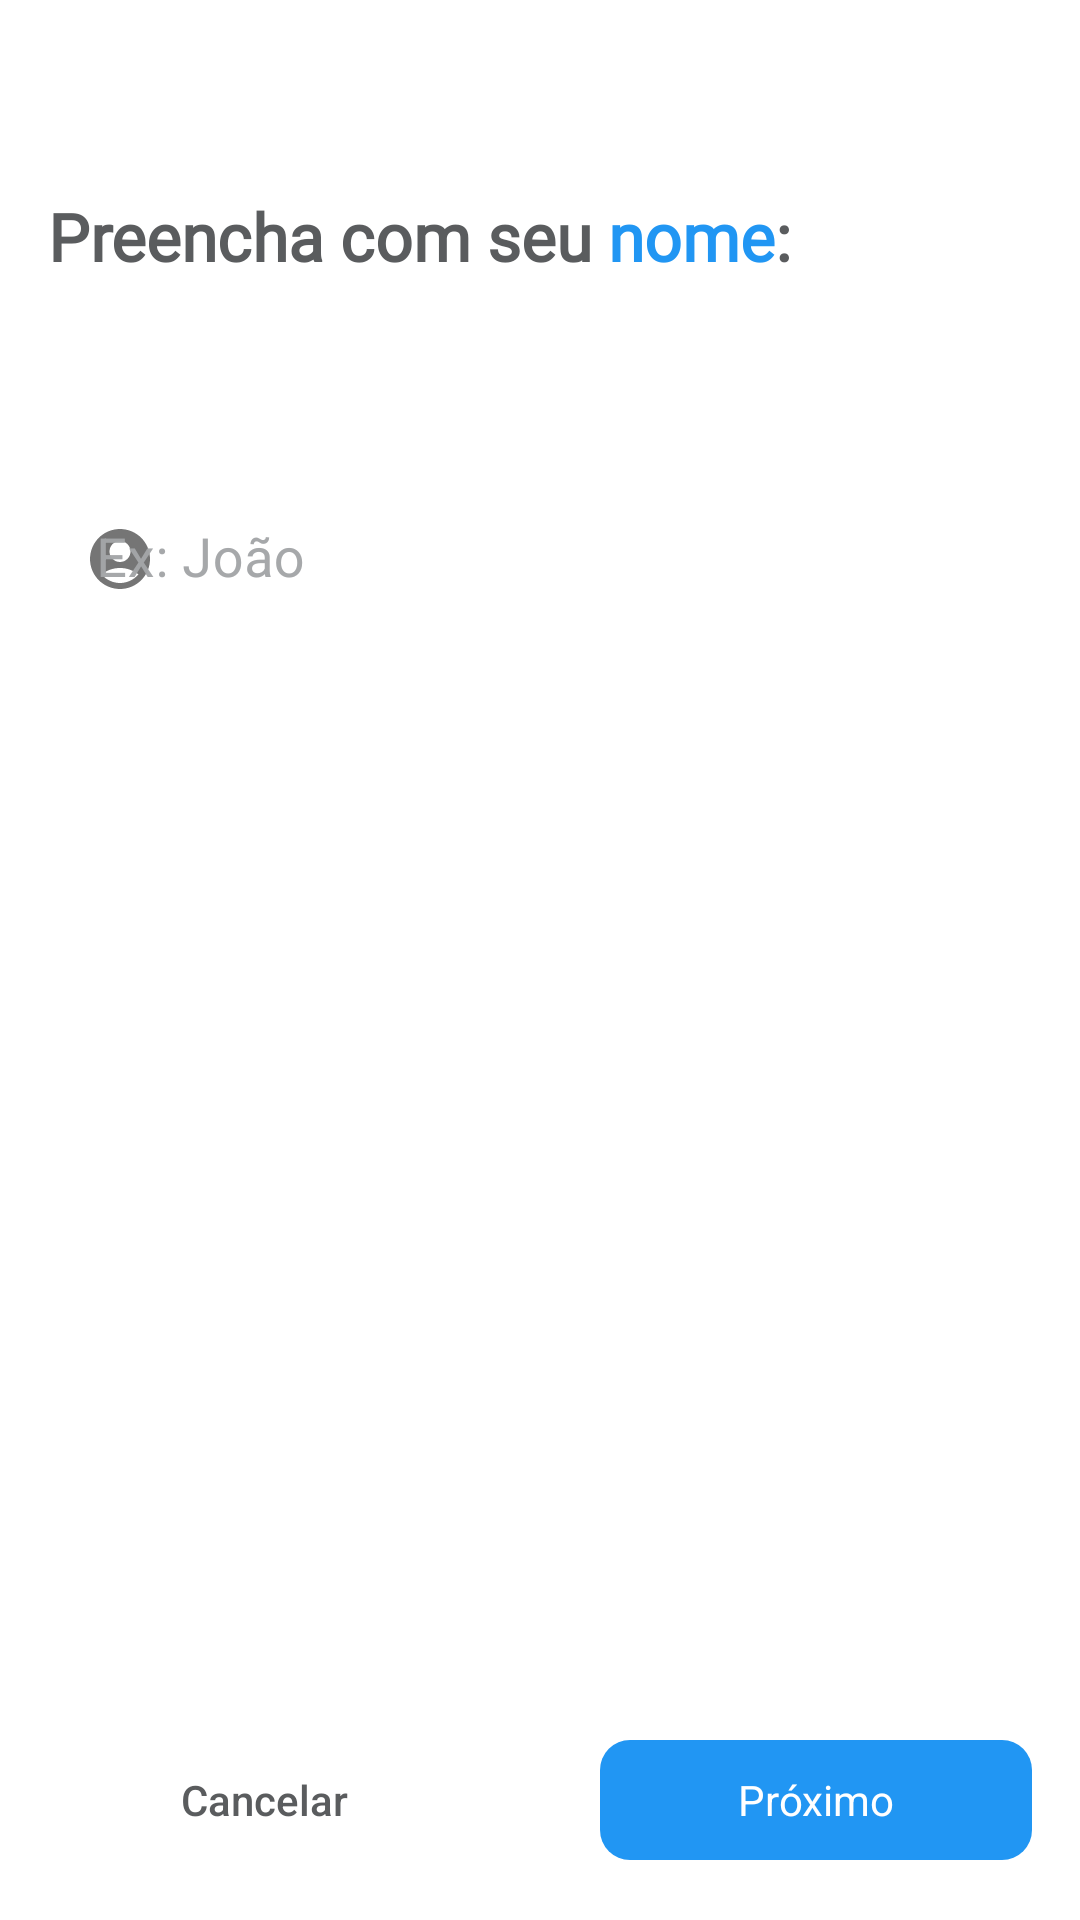

This screen was rendered from an Android layout file. Write that file and the resources it references.
<!-- AndroidManifest.xml: application theme Theme.Androidcardfidelize -->
<!-- res/layout/fragment_register_name.xml -->
<?xml version="1.0" encoding="utf-8"?>
<androidx.constraintlayout.widget.ConstraintLayout xmlns:android="http://schemas.android.com/apk/res/android"
    xmlns:app="http://schemas.android.com/apk/res-auto"
    android:layout_width="match_parent"
    android:layout_height="match_parent">


    <androidx.appcompat.widget.AppCompatTextView
        android:id="@+id/tvTitle"
        android:layout_width="0dp"
        android:layout_height="wrap_content"
        android:layout_marginHorizontal="@dimen/margin_default"
        android:layout_marginTop="@dimen/margin_super_large"
        android:fontFamily="@font/montserrat"
        android:text="@string/register_user_name"
        android:textColor="@color/gray"
        android:textSize="22sp"
        android:textStyle="bold"
        app:layout_constraintEnd_toEndOf="parent"
        app:layout_constraintStart_toStartOf="parent"
        app:layout_constraintTop_toTopOf="parent" />

    <com.google.android.material.textfield.TextInputLayout
        android:id="@+id/inputLogin"
        style="@style/PrimaryInputLayout"
        android:layout_width="0dp"
        android:layout_height="wrap_content"
        android:layout_marginHorizontal="@dimen/margin_default"
        android:hint="@string/example_name"
        android:layout_marginTop="@dimen/margin_super_large"
        app:layout_constraintTop_toBottomOf="@+id/tvTitle"
        app:layout_constraintStart_toStartOf="parent"
        app:layout_constraintEnd_toEndOf="parent"
        app:startIconDrawable="@drawable/ic_account">

        <androidx.appcompat.widget.AppCompatEditText
            android:id="@+id/edtLogin"
            android:layout_width="match_parent"
            android:layout_height="wrap_content"
            android:inputType="textEmailAddress"
            android:maxLines="1"
            android:textSize="18sp" />

    </com.google.android.material.textfield.TextInputLayout>


    <com.google.android.material.button.MaterialButton
        android:id="@+id/btnCancel"
        style="@style/Widget.AppCompat.Button.Borderless"
        android:layout_width="0dp"
        android:layout_height="wrap_content"
        android:layout_marginHorizontal="@dimen/margin_default"
        android:layout_marginTop="@dimen/margin_large"
        android:layout_marginBottom="@dimen/margin_default"
        android:text="@string/cancel"
        android:textColor="@color/gray"
        app:layout_constraintBottom_toBottomOf="parent"
        app:layout_constraintStart_toStartOf="parent"
        app:layout_constraintWidth_percent="0.4" />


    <com.google.android.material.button.MaterialButton
        android:id="@+id/btnNext"
        android:layout_width="0dp"
        android:layout_height="wrap_content"
        android:layout_marginHorizontal="@dimen/margin_default"
        android:layout_marginTop="@dimen/margin_large"
        android:layout_marginBottom="@dimen/margin_default"
        android:text="@string/next"
        app:layout_constraintBottom_toBottomOf="parent"
        app:layout_constraintEnd_toEndOf="parent"
        app:layout_constraintWidth_percent="0.4" />

</androidx.constraintlayout.widget.ConstraintLayout>
<!-- resources referenced by this layout -->
<resources>
  <color name="gray">#5A5C5E</color>
  <dimen name="margin_default">16dp</dimen>
  <dimen name="margin_large">32dp</dimen>
  <dimen name="margin_super_large">64dp</dimen>
  <!-- drawable ic_account (drawable) -->
  <vector xmlns:android="http://schemas.android.com/apk/res/android"
      android:width="24dp"
      android:height="24dp"
      android:viewportWidth="24"
      android:viewportHeight="24"
      android:tint="@color/primaryColor">
    <path
        android:fillColor="@android:color/white"
        android:pathData="M12,2C6.48,2 2,6.48 2,12s4.48,10 10,10s10,-4.48 10,-10S17.52,2 12,2zM12,6c1.93,0 3.5,1.57 3.5,3.5S13.93,13 12,13s-3.5,-1.57 -3.5,-3.5S10.07,6 12,6zM12,20c-2.03,0 -4.43,-0.82 -6.14,-2.88C7.55,15.8 9.68,15 12,15s4.45,0.8 6.14,2.12C16.43,19.18 14.03,20 12,20z"/>
  </vector>
  <string name="cancel">Cancelar</string>
  <string name="example_name">Ex: João</string>
  <string name="next">Próximo</string>
  <string name="register_user_name">Preencha com seu <b><font color="#2196F3">nome</font></b>:</string>
  <style name="PrimaryInputLayout" parent="Widget.MaterialComponents.TextInputLayout.FilledBox">
          <item name="boxCornerRadiusBottomEnd">@dimen/corners_default</item>
          <item name="boxCornerRadiusBottomStart">@dimen/corners_default</item>
          <item name="boxCornerRadiusTopEnd">@dimen/corners_default</item>
          <item name="boxCornerRadiusTopStart">@dimen/corners_default</item>
          <item name="android:textColorHint">@color/slowGray</item>
          <item name="boxBackgroundColor">@color/white</item>
          <item name="boxStrokeWidth">0dp</item>
          <item name="boxStrokeWidthFocused">0dp</item>
      </style>
  <style name="Theme.Androidcardfidelize" parent="Theme.MaterialComponents.Light.NoActionBar">
          
          <item name="colorPrimary">@color/primaryColor</item>
          <item name="colorPrimaryVariant">@color/primaryColor</item>
          <item name="colorOnPrimary">@color/white</item>
          
          <item name="colorSecondary">@color/secundaryColor</item>
          <item name="colorSecondaryVariant">@color/primaryColor</item>
          <item name="colorOnSecondary">@color/secundaryColor</item>
          <item name="materialButtonStyle">@style/PrimaryButton</item>
          
          <item name="android:statusBarColor" tools:targetApi="l">?attr/colorPrimaryVariant</item>
          
      </style>
  <color name="primaryColor">#2196F3</color>
  <dimen name="corners_default">10dp</dimen>
  <color name="slowGray">#F8A4A6A8</color>
  <color name="white">#FFFFFFFF</color>
  <color name="secundaryColor">#673AB7</color>
  <style name="PrimaryButton" parent="Widget.Material3.Button">
          <item name="textAllCaps">false</item>
          <item name="cornerRadius">@dimen/corners_default</item>
          <item name="android:textSize">14sp</item>
      </style>
</resources>
